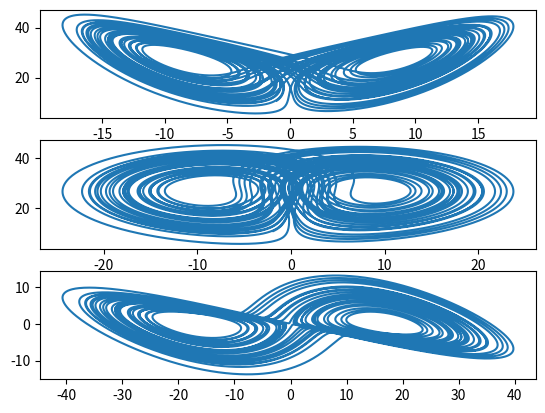
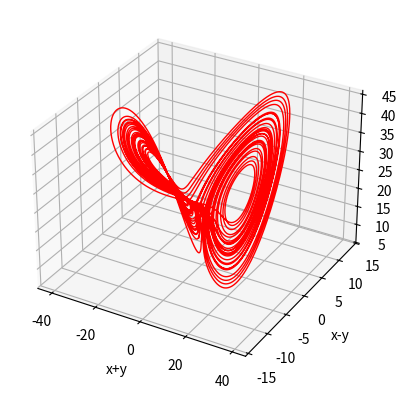
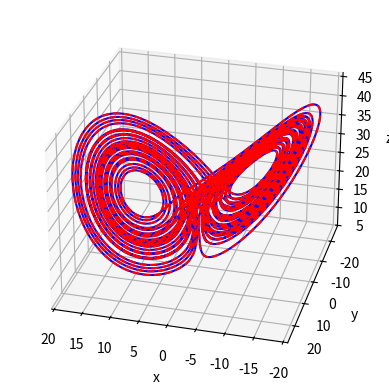
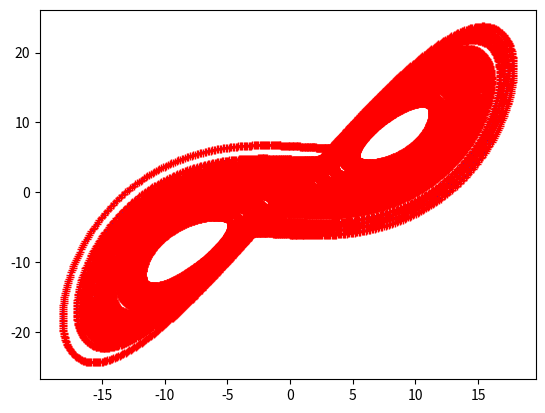

Reproduce these figures in Python, in order.
# -*- coding: utf-8 -*-
"""
Created on Mon Jul 29 11:11:08 2024

[redacted]
"""

# Ex 06

import numpy as np
import matplotlib.pyplot as pl
from mpl_toolkits.mplot3d import Axes3D

b = 8/3
r = 28
s = 10

x0 = -8
y0 = -1
z0 = 33

dt = 1e-3
tStart = 0
tEnd = 40

N = int((tEnd - tStart) / dt)
x = np.zeros(N)
x[0] = x0
y = np.zeros(N)
y[0] = y0
z = np.zeros(N)
z[0] = z0

for i in range(N-1):
    x[i+1] = x[i] + dt*s*(y[i]-x[i])
    y[i+1] = y[i] + dt*((r-z[i])*x[i]-y[i])
    z[i+1] = z[i] + dt*(x[i]*y[i]-b*z[i])
    
fig, pl2D = pl.subplots(3)

pl2D[0].plot(x,z,label='x vs. z')
pl2D[1].plot(y,z,label='y vs. z')
pl2D[2].plot(x+y,x-y,label='x+y vs. x-y')
#pl.legend()
pl.show()

fig = pl.figure()
pl3D = fig.add_subplot(111, projection = '3d')
pl3D.set_xlabel('x+y')
pl3D.set_ylabel('x-y')
pl3D.set_zlabel('z')
pl3D.plot(x+y,x-y,z,'r-', linewidth = 1)
pl.show()


fig3d = pl.figure() # 새로운 'figure' 객체 생성, 플롯이 그려질 전체 창(캔버스)
# 3D subplot을 figure에 추가
# 111 : 1행 1열에 첫번째 서브플롯 추가
# projection : 3D plot 생성
ax3d = fig3d.add_subplot(111, projection = '3d') 

# 3D plot 초기 뷰 설정 (관찰자 위치)
ax3d.view_init(azim=105., elev=28.)

ax3d.set_xlabel('x')
ax3d.set_ylabel('y')
ax3d.set_zlabel('z')

ax3d.plot(x, y, z, 'b-')
ax3d.plot(x, y, z, 'r--')

fig2 = pl.figure()
ax = fig2.add_subplot(111)
ax.plot(x, y, 'b-')
ax.plot(x, y, 'r+')

pl.show()


